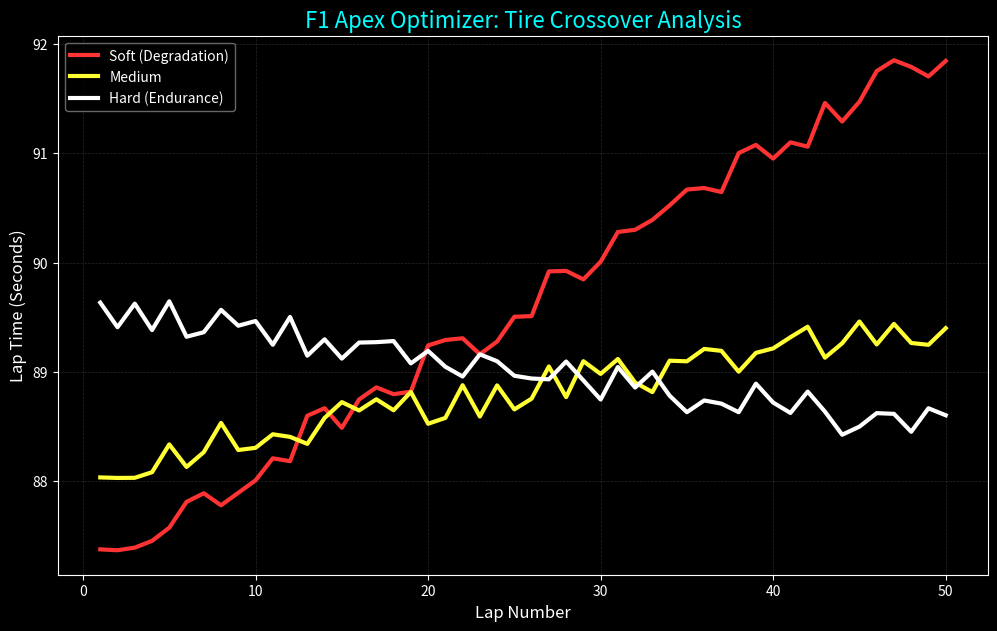

Write the Python code that produced this figure.
import random

import matplotlib

matplotlib.use("Agg")
import matplotlib.pyplot as plt

TIRE_STATS = {
    "Soft": {
        "base_pace_mod": -1.0,  # Fastest base speed
        "wear_rate": 0.15,      # High wear
        "wet_efficiency": 0.1   # Terrible in rain
    },
    "Medium": {
        "base_pace_mod": 0.0,   # Neutral base
        "wear_rate": 0.08,      # Balanced wear
        "wet_efficiency": 0.15
    },
    "Hard": {
        "base_pace_mod": 1.5,   # Slowest base
        "wear_rate": 0.03,      # Lowest wear
        "wet_efficiency": 0.2
    },
    "Inters": {
        "base_pace_mod": 5.0,   # Naturally slow on dry track
        "wear_rate": 0.8,       # Wears fast on dry track
        "wet_efficiency": 0.95  # Great in rain
    },
    "Full_Wet": {
        "base_pace_mod": 10.0,  # Very slow on dry track
        "wear_rate": 1.2,       # Shreds on dry track
        "wet_efficiency": 1.0   # Perfect for rain
    }
}

def plot_tire_comparison(total_laps):
    plt.style.use('dark_background')

    compounds = ["Soft", "Medium", "Hard"]
    lap_data = {comp: [] for comp in compounds}
    laps = list(range(1, total_laps + 1))

    for comp in compounds:
        test_car = RaceCar("Sim", "Test", comp, 100)
        for lap in laps:
            lap_time = test_car.calculate_lap_time()
            lap_data[comp].append(lap_time)
            test_car.drive_lap()

    # 1. CREATE THE PLOT
    plt.figure(figsize=(12, 7))
    plt.plot(laps, lap_data["Soft"], label="Soft (Degradation)", color="#FF3333", lw=3)
    plt.plot(laps, lap_data["Medium"], label="Medium", color="#FFFF33", lw=3)
    plt.plot(laps, lap_data["Hard"], label="Hard (Endurance)", color="#FFFFFF", lw=3)

    # 2. ADD STYLE & LABELS
    plt.title("F1 Apex Optimizer: Tire Crossover Analysis", fontsize=16, color="cyan")
    plt.xlabel("Lap Number", fontsize=12)
    plt.ylabel("Lap Time (Seconds)", fontsize=12)
    plt.grid(color='gray', linestyle='--', linewidth=0.5, alpha=0.3)
    plt.legend(facecolor='black', edgecolor='gray')
    plt.savefig("f1_strategy_plot.png", dpi=300)
    plt.close()

class Track:
    def __init__(self):
        self.wetness = 0.0  # 0.0 (Dry) to 1.0 (Flooded)
        self.rain_intensity = 0.0 # How hard it is currently raining
        
    def update_weather(self):
        # 1. Determine if a weather shift happens (5% chance per lap)
        if random.random() < 0.05:
            # If it's dry, start a random rain intensity
            if self.rain_intensity == 0:
                self.rain_intensity = random.uniform(0.1, 0.5) 
            else:
                # If already raining, it might stop or get heavier
                self.rain_intensity = max(0, self.rain_intensity + random.uniform(-0.2, 0.2))

        # 2. Update track wetness based on intensity
        if self.rain_intensity > 0:
            self.wetness = min(1.0, self.wetness + (self.rain_intensity * 0.2))
        else:
            # If no rain, the track naturally dries (0.05 per lap)
            self.wetness = max(0.0, self.wetness - 0.05)

    def get_condition(self):
        if self.wetness < 0.1: return "Dry"
        if self.wetness < 0.4: return "Damp"
        if self.wetness < 0.7: return "Wet"
        return "Extreme Wet"
    
    def check_strategy(self, tire_type):
        # The 'Crossover' logic
        if self.wetness > 0.5 and tire_type == "Slick":
            return "PIT FOR INTERS"

        if self.wetness < 0.2 and tire_type == "Inters":
            return "PIT FOR SLICKS"
        
        return "STAY OUT"
    
class Tire:
    def __init__(self, compound):
        if compound not in TIRE_STATS:
            print(f"Error: {compound} is not a valid tire. Defaulting to Medium.")
            compound = "Medium"
        self.compound = compound
        self.life = 100
        self.wear_rate = TIRE_STATS[self.compound]["wear_rate"]

    def wear(self):
        self.life = max(0.0, self.life - (self.wear_rate * 5.0))


def find_best_strategy(driver_name, compound_start, compound_end, total_laps):
    results = {}
    for pit_lap in range(1, total_laps):
        test_car = RaceCar("SimTeam", driver_name, compound_start, 130)
        for lap in range(1, total_laps + 1):
            test_car.drive_lap()
            if lap == pit_lap:
                test_car.pit_stop(compound_end, silent=True)
        results[pit_lap] = test_car.total_time

    best_lap = min(results, key=results.get)
    best_time = results[best_lap]
    return best_lap, best_time

class RaceCar:
    def __init__(self, team, driver_name, tire_compound, fuel):
        self.team = team
        self.driver_name = driver_name
        self.current_tire = Tire(tire_compound)
        self.base_lap_time = 80.0
        self.total_time = 0.0
        self.fuel = fuel

        self.current_lap_on_tire = 1

    @property
    def tire_type(self):
        return self.current_tire.compound

    def calculate_lap_time(self, track=None):
        if track is None:
            track = Track()

        base_time = 85.0
        stats = TIRE_STATS[self.current_tire.compound]
        weather_gap = (1.0 - stats["wet_efficiency"]) * track.wetness * 30.0
        wear_penalty = self.current_lap_on_tire * stats["wear_rate"]

        if self.current_tire.compound in ["Inters", "Full_Wet"] and track.wetness < 0.2:
            wear_penalty *= 2.0

        fuel_penalty = self.fuel * 0.03
        randomness = random.uniform(-0.1, 0.3)

        return base_time + stats["base_pace_mod"] + weather_gap + wear_penalty + fuel_penalty + randomness

    def pit_stop(self, new_compound, silent=False):
        self.total_time += 22.0
        if not silent:
            print(f"\n--- {self.driver_name} is BOXING ---")
        self.current_tire = Tire(new_compound)
        self.current_lap_on_tire = 1

    def burn_fuel(self):
        if self.fuel > 1.8:
            self.fuel -= 1.8
        else:
            self.fuel = 0

    def drive_lap(self, track=None):
        current_lap_time = self.calculate_lap_time(track)
        self.total_time += current_lap_time
        self.current_tire.wear()
        self.burn_fuel()
        self.current_lap_on_tire += 1
        return current_lap_time

    def lift_and_coast(self):
        self.fuel -= 1.2  
        self.total_time += 0.5

    def decide_pit_stop(self, track):
        """
        The car looks at the Track object to decide if it needs
        to change tires based on the crossover point.
        """
        if track.wetness > 0.5 and self.tire_type == "Slick":
            print(f"[{self.driver_name}] Track is too wet! Pitting for INTERS.")
            self.current_tire = Tire("Inters")
            self.current_lap_on_tire = 1
            return True

        if track.wetness < 0.2 and self.tire_type == "Inters":
            print(f"[{self.driver_name}] Track is drying! Pitting for SLICKS.")
            self.current_tire = Tire("Soft")
            self.current_lap_on_tire = 1
            return True

        return False
        

if __name__ == "__main__":
    plot_tire_comparison(50)
    # 1. Run the Strategy Simulation
    print("--- Strategy Team: Calculating Optimal Window ---")
    best_lap, best_time = find_best_strategy("Kimi Antonelli", "Soft", "Hard", 50)
    print(f"SUGGESTED STRATEGY: Pit on Lap {best_lap} for a projected {best_time:.2f}s total.\n")

    # 2. Set up the actual race
    mercedes = RaceCar("Mercedes", "Kimi Antonelli", "Soft", 120)
    red_bull = RaceCar("Red Bull", "Max Verstappen", "Hard", 120)

    print(f"--- 50 Lap Race Start ---")
    for lap in range(1, 51):
        mercedes.drive_lap()
        red_bull.drive_lap()

        if lap == best_lap:
            mercedes.pit_stop("Hard")

        # Progress reporting
        if lap % 10 == 0:
            print(f"\nLAP {lap}")
            print(f"Merc Pace: {mercedes.total_time:.2f}s | Fuel: {mercedes.fuel:.1f}kg")
            print(f"RB Pace: {red_bull.total_time:.2f}s | Fuel: {red_bull.fuel:.1f}kg")

        # DNF Check
        if mercedes.fuel <= 0 or red_bull.fuel <= 0:
            print("\n--- CRITICAL: FUEL DEPLETED ---")
            break

    print("\n--- Final Result ---")
    winner = "Mercedes" if mercedes.total_time < red_bull.total_time else "Red Bull"
    print(f"The winner is {winner}!")
